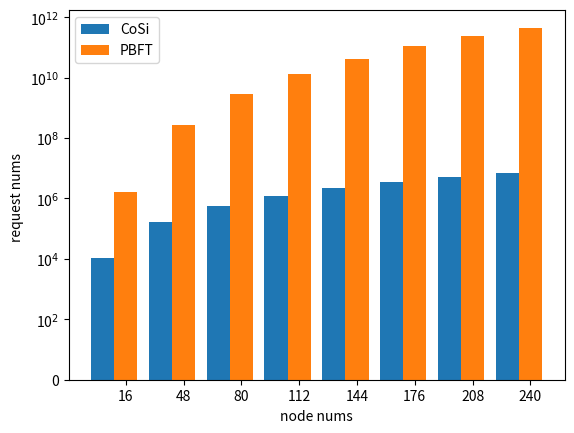

Here is the Python script that generated this plot: (Note: this script raises an exception after producing the figure.)
import matplotlib.pyplot as plt
import numpy as np

def get_cosi_nreqs(num):
    return 4*(num-2)

def get_pbft_nreqs(num):
    return 3*(num-1)+2*(num-1)*(num-1)

def main():
    total_width = 0.8
    width = total_width/2
    node_nums = [i*16 for i in range(1, 17, 2)]
    plt.bar(np.arange(len(node_nums)), np.log([get_cosi_nreqs(num) for num in node_nums]), width=width,label = "CoSi")
    plt.bar(np.arange(len(node_nums))+width, np.log([get_pbft_nreqs(num) for num in node_nums]), width=width,label = "PBFT")
    plt.xticks(np.arange(len(node_nums))+width, node_nums)
    plt.yticks(np.arange(0, 14, 2), [0]+["10$^"+str({i})+"$" for i in range(2, 14, 2)])
    plt.xlabel("node nums")
    plt.ylabel(f"request nums ")
    plt.legend()
    plt.savefig(f"{__file__}.svg", format="svg", dpi=1200)
    # plt.savefig(f"{__file__}.png")

if __name__=="__main__":
    main()